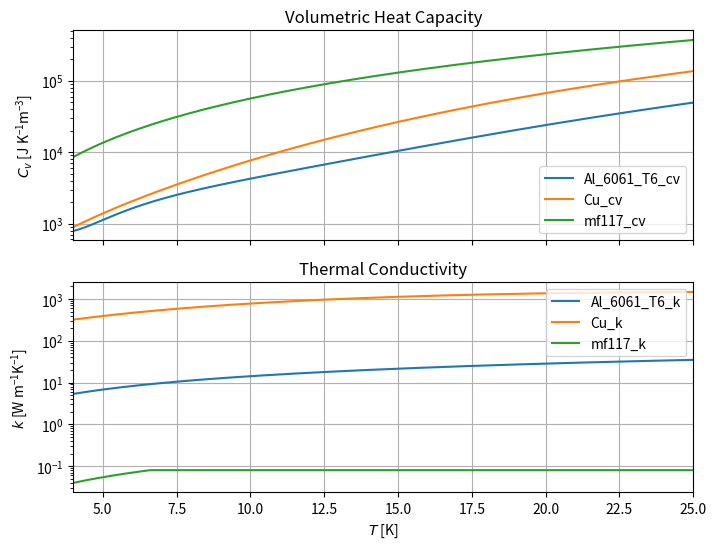

This chart was generated by the following Python code:
# -*- coding: utf-8 -*-
"""
Created on Sat Nov 10 18:45:39 2018

@author: zatkins
"""

import numpy as np
import matplotlib.pyplot as plt

def cr110(T, prop):
    T = np.array(T)
    if prop == "k":
        return .08 * np.ones(T.size)
    if prop == "c":
        return .6 * T ** 2.05
    if prop == "rho":
        return 1.6e3
        
def mf117(T, prop):
    T = np.array(T)
    if prop == "k":
        to_return = np.zeros(T.size)
        mask = cr110(T, "k") < cr124(T, "k")
        to_return[mask] = cr110(T[mask], "k")
        to_return[~mask] = cr124(T[~mask], "k")
        return to_return
    if prop == "c":
        return .12 * T ** 2.06
    if prop == "rho":
        return cr110(T, prop) + (5. / 6) * (cr124(T, prop) - cr110(T, prop))
    
def cr124(T, prop):
    T = np.array(T)
    if prop == "k":
        to_return = np.zeros(T.size)
        mask = T <= 2.3
        to_return[mask] = .0038 * T[mask] ** 2
        to_return[~mask] = .0057 * T[~mask] ** 1.4  #discontinous but whatevs
        return to_return
    if prop == "c":
        return .132 * T + .0053 * T ** 3
    if prop == "rho":
        return 4.6e3
    
def steelcast(T, prop):
    T = np.array(T)
    if prop == "k":
        return .0075 * T
    if prop == "c":
        return .55 * T ** 2
    if prop == "rho":
        return 3.9e3
    
def tkram(T, prop):  #this is just polypropylene
    T = np.array(T)
    if prop == "k":
        return .14 * np.ones(T.size)
    if prop == "c":
        return 1900 * np.ones(T.size)
    if prop == "rho":
        return .855e3
        
def Al_6061_T6(T, prop):
    q = np.log10(np.array(T))
    if prop == "c":
        Q = 46.6467 - 314.292*q + 866.662*q**2 - 1298.3*q**3 + 1162.27*q**4 - 637.795*q**5 + 210.351*q**6 - 38.3094*q**7 + 2.96344*q**8
        return 10**Q
    if prop == "k":
        Q = 0.07918 + 1.0957*q - 0.07277*q**2 + 0.08084*q**3 + 0.02803*q**4 - 0.09464*q**5 + 0.04179*q**6 - 0.00571*q**7
        return 10**Q
    if prop == "rho":
        return 2.71e3
        
def Cu(T, prop, RRR = 50):
    RRR_array = np.transpose(np.array([[50,100,150,300,500],
[1.8743,2.2154,2.3797,1.357,2.8075],
[-0.41538,-0.47461,-0.4918,0.3981,-0.54074],
[-0.6018,-0.88068,-0.98615,2.669,-1.2777],
[0.13294,0.13871,0.13942,-0.1346,0.15362],
[0.26426,0.29505,0.30475,-0.6683,0.36444],
[-0.0219,-0.02043,-0.019713,0.01342,-0.02105],
[-0.051276,-0.04831,-0.046897,0.05773,-0.051727],
[0.0014871,0.001281,0.0011969,0.0002147,0.0012226],
[0.003723,0.003207,0.0029988,0,0.0030964]]))
    RRR_dict = dict()
    for i in range(np.size(RRR_array, 0)):
        RRR_dict[RRR_array[i, 0]] = RRR_array[i, 1:]
                                    
    if prop == "c":
        q = np.log10(np.array(T))
        Q = -1.91844 - 0.15973*q + 8.61013*q**2 - 18.996*q**3 + 21.9661*q**4 - 12.7328*q**5 + 3.54322*q**6 - 0.3797*q**7
        return 10**Q
    if prop == "k":
        a, b, c, d, e, f, g, h, i = RRR_dict[RRR]
        q = np.array(T)
        Q = (a + c*q**0.5 + e*q + g*q**1.5 + i*q**2) / (1 + b*q**0.5 + d*q + f*q**1.5 + h*q**2)
        return 10**Q
    if prop == "rho":
        return 8.96e3
        
def Nylon(T, prop):
    q = np.log10(np.array(T))
    if prop == "k":
        Q = -2.6135 + 2.3239*q - 4.7586*q**2 + 7.1602*q**3 - 4.9155*q**4 + 1.6324*q**5 - 0.2507*q**6 + 0.0131*q**7
        return 10**Q

##
T = np.arange(4, 25 + .1, .1)
materials = [Al_6061_T6, Cu, mf117]
fig, ax = plt.subplots(nrows = 2, ncols = 1, sharex = True, figsize = (8, 6))

props = ["c"]
for m in materials:
    for p in props:
        ax[0].plot(T, m(T, p) * m(T, "rho"), label = "{}_{}v".format(m.__name__, p))
ax[0].set_title("Volumetric Heat Capacity")
ax[0].set_ylabel("$C_{v}$ [J $\mathregular{K^{-1}m^{-3}}$]")
ax[0].semilogy()
#ax[0].ticklabel_format(axis = "y", style = "sci", scilimits = (0, 0))
ax[0].legend()
ax[0].grid()

props = ["k"]
for m in materials:
    for p in props:
        ax[1].plot(T, m(T, p), label = "{}_{}".format(m.__name__, p))       
ax[1].set_title("Thermal Conductivity")
ax[1].set_ylabel("$k$ [W $\mathregular{m^{-1}K^{-1}}$]")
ax[1].semilogy()
ax[1].set_xlabel("$T$ [K]")
ax[1].set_xlim(4, 25)
ax[1].legend()
ax[1].grid()